Image classification data set "dataset-augmented" (niklasxiao/DataLabTrash on GitHub). Class labels (7): biological waste, cardboard, glass, metal, paper, plastic, trash.

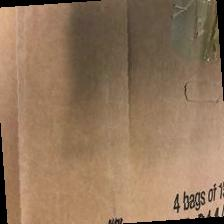
Label: cardboard

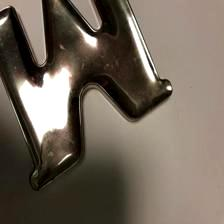
Label: metal

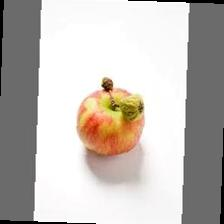
Label: biological waste

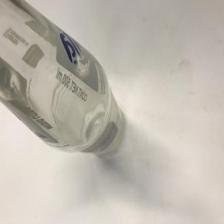
Label: glass

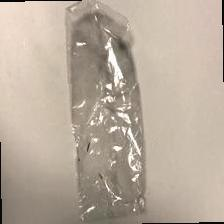
Label: trash

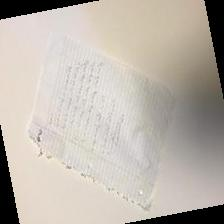
Label: paper
